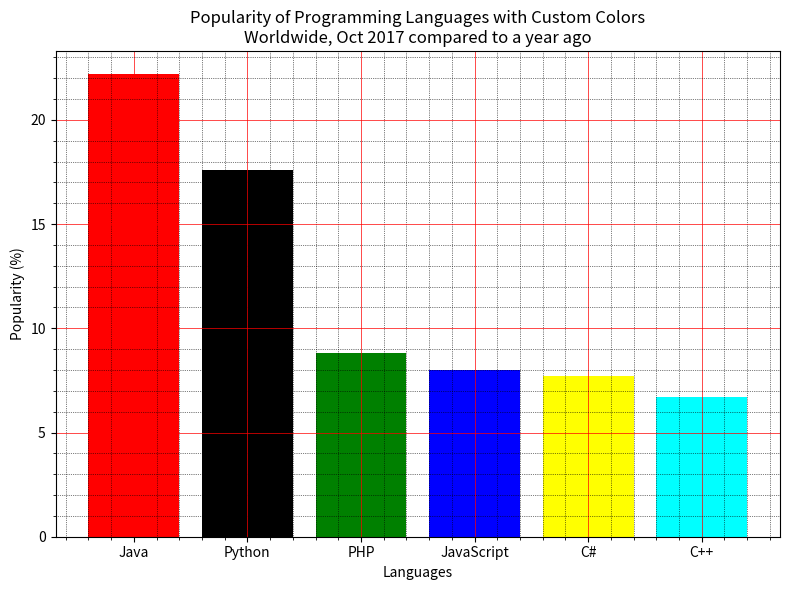

Here is the Python script that generated this plot: (Note: this script raises an exception after producing the figure.)
"""
Experiment Number: 29
File Name: experiment_29.py
Description: Write a Python programming to display a bar chart of the popularity of programming Languages. Use different color for each bar.
"""

import matplotlib
matplotlib.use('Agg')
import matplotlib.pyplot as plt

def main():
    languages = ['Java', 'Python', 'PHP', 'JavaScript', 'C#', 'C++']
    popularity = [22.2, 17.6, 8.8, 8, 7.7, 6.7]
    colors = ['red', 'black', 'green', 'blue', 'yellow', 'cyan']
    
    plt.figure(figsize=(8, 6))
    plt.bar(languages, popularity, color=colors)
    
    plt.xlabel('Languages')
    plt.ylabel('Popularity (%)')
    plt.title('Popularity of Programming Languages with Custom Colors\nWorldwide, Oct 2017 compared to a year ago')
    
    plt.minorticks_on()
    plt.grid(which='major', linestyle='-', linewidth='0.5', color='red')
    plt.grid(which='minor', linestyle=':', linewidth='0.5', color='black')
    
    plt.tight_layout()
    output_path = 'outputs/experiment_29_output.png'
    plt.savefig(output_path)
    print(f"Bar chart with different colors created and saved as {output_path}")

if __name__ == '__main__':
    main()
